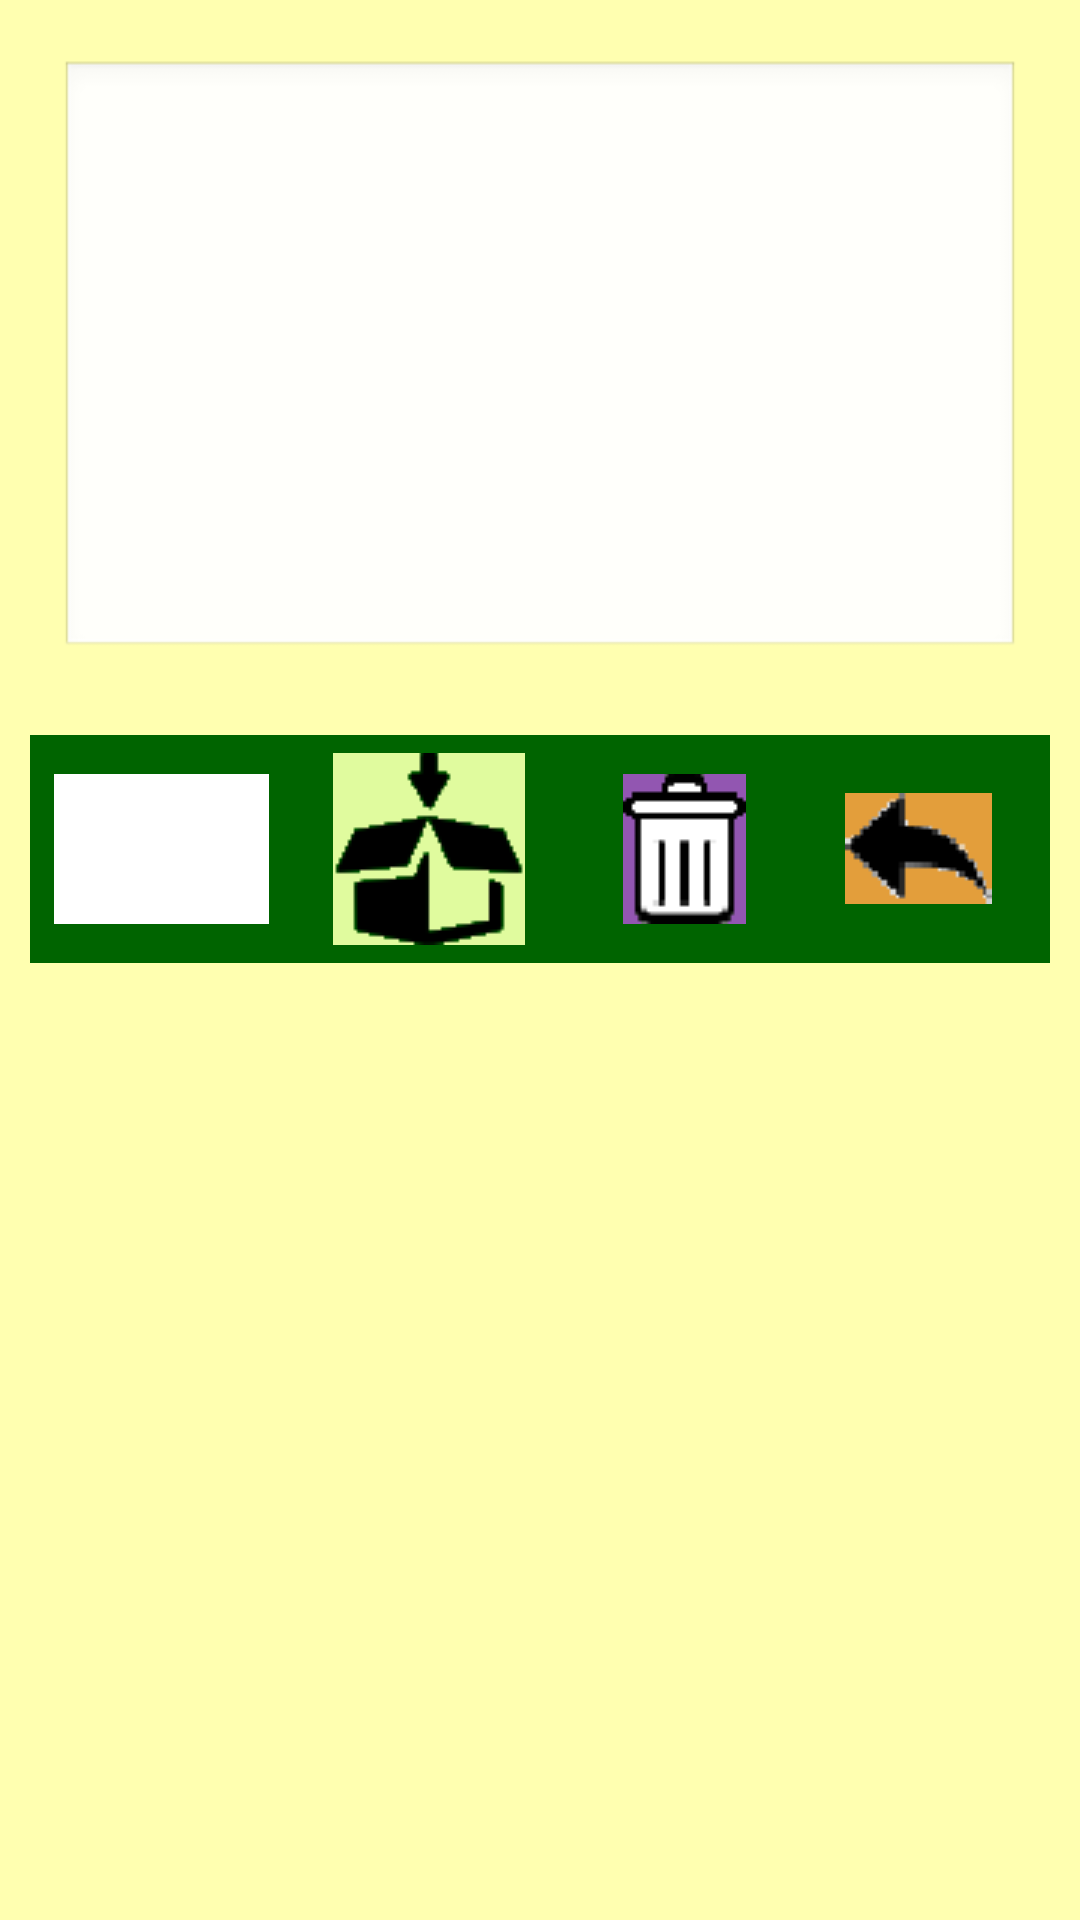

Layout XML and referenced resources for this Android screen:
<!-- AndroidManifest.xml: application theme AppTheme -->
<!-- res/layout/actv_memo.xml -->
<LinearLayout xmlns:android="http://schemas.android.com/apk/res/android"
    xmlns:tools="http://schemas.android.com/tools"
    android:id="@+id/actv_memo_ll_base"
    android:layout_width="fill_parent"
    android:layout_height="fill_parent"
    android:background="@color/yellow_pale_bright"
    android:orientation="vertical" >

    <EditText
        android:id="@+id/actv_memo_et"
        android:layout_width="match_parent"
        android:layout_height="200dp"
        android:layout_gravity="top|left"
        android:layout_marginBottom="15dp"
        android:layout_marginLeft="20dp"
        android:layout_marginRight="20dp"
        android:layout_marginTop="20dp"
        android:ems="10"
        android:gravity="top|left"
        android:textSize="25sp" />

    <LinearLayout
        android:id="@+id/actv_memo_ll_listview"
        android:layout_width="match_parent"
        android:layout_height="wrap_content"
        android:layout_margin="5dp"
        android:background="@color/blue1"
        android:baselineAligned="false" >

        <ListView
            android:id="@+id/actv_memo_lv_1"
            android:layout_width="match_parent"
            android:layout_height="wrap_content"
            android:layout_marginLeft="3dp"
            android:layout_marginRight="3dp"
            android:layout_weight="1" >

        </ListView>

        <ListView
            android:id="@+id/actv_memo_lv_2"
            android:layout_width="match_parent"
            android:layout_height="wrap_content"
            android:layout_marginLeft="3dp"
            android:layout_marginRight="3dp"
            android:layout_weight="1" >

        </ListView>

        <ListView
            android:id="@+id/actv_memo_lv_3"
            android:layout_width="match_parent"
            android:layout_height="wrap_content"
            android:layout_marginLeft="3dp"
            android:layout_marginRight="3dp"
            android:layout_weight="1" >

        </ListView>

    </LinearLayout>
    
    <LinearLayout
        android:layout_width="fill_parent"
        android:layout_height="wrap_content"
        android:layout_gravity="center_horizontal"
        android:layout_marginBottom="10dp"
        android:layout_marginLeft="10dp"
        android:layout_marginRight="10dp"
        android:background="@color/darkgreen"
        android:gravity="center_vertical|center_horizontal"
        android:padding="3dp"
        android:paddingLeft="10dp" >

        <TextView
            android:id="@+id/actv_play_tv_num"
            android:layout_width="45dp"
            android:layout_height="50dp"
            android:layout_marginLeft="5dp"
            android:layout_marginRight="5dp"
            android:layout_weight="1"
            android:background="@color/white"
            android:gravity="center_vertical|center_horizontal"
            android:textSize="25sp" />

        <ImageButton
            android:id="@+id/actv_play_ib_save"
            android:layout_width="wrap_content"
            android:layout_height="wrap_content"
            android:layout_margin="3dp"
            android:layout_weight="1"
            android:background="@color/darkgreen"
            android:src="@drawable/actv_memo_ib_save_64x64" />

        <ImageButton
            android:id="@+id/actv_play_ib_clear"
            android:layout_width="wrap_content"
            android:layout_height="wrap_content"
            android:layout_margin="3dp"
            android:layout_weight="1"
            android:background="@color/darkgreen"
            android:src="@drawable/actv_memo_ib_clear_41x50" />

        <ImageButton
            android:id="@+id/actv_memo_ib_back"
            android:layout_width="wrap_content"
            android:layout_height="wrap_content"
            android:layout_margin="3dp"
            android:layout_weight="1"
            android:background="@color/darkgreen"
            android:src="@drawable/actv_memo_ib_back_49x37" />

    </LinearLayout>
    
</LinearLayout>
<!-- resources referenced by this layout -->
<resources>
  <color name="blue1">#0000EE</color>
  <color name="darkgreen">#006400</color>
  <color name="white">#ffffff</color>
  <color name="yellow_pale_bright">#ffffb0</color>
  <!-- drawable actv_memo_ib_back_49x37: png bitmap (drawable, 836 bytes) -->
  <!-- drawable actv_memo_ib_clear_41x50: png bitmap (drawable, 662 bytes) -->
  <!-- drawable actv_memo_ib_save_64x64: png bitmap (drawable, 1351 bytes) -->
  <style name="AppTheme" parent="AppBaseTheme">
          
      </style>
  <style name="AppBaseTheme" parent="android:Theme.Light">
          
      </style>
</resources>
